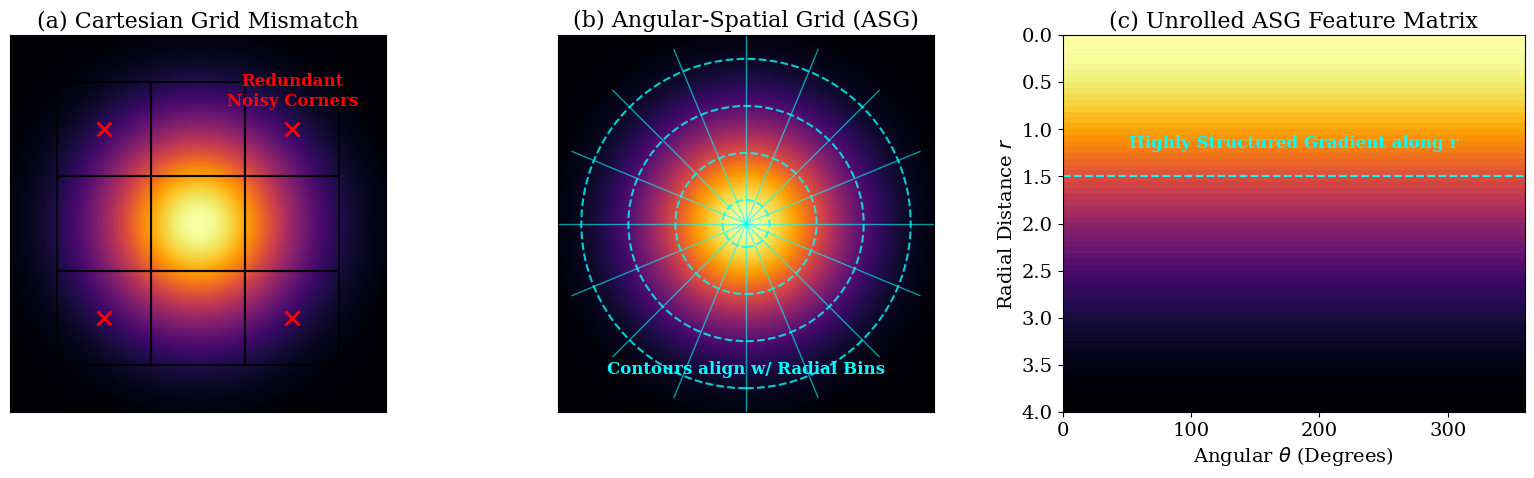

Source code (Python): (Note: this script raises an exception after producing the figure.)
import numpy as np
import matplotlib
matplotlib.use('Agg') # Use non-interactive backend
import matplotlib.pyplot as plt
from matplotlib.patches import Rectangle, Circle
from matplotlib.gridspec import GridSpec
import os

# ==========================================
# 1. 模拟红外目标的高斯生成函数
# ==========================================
def gaussian_2d(x, y, x0=0, y0=0, sigma_x=1.5, sigma_y=1.5, A=1.0):
    return A * np.exp(-0.5 * (((x - x0) / sigma_x)**2 + ((y - y0) / sigma_y)**2))

# 创建坐标系
x = np.linspace(-4, 4, 300)
y = np.linspace(-4, 4, 300)
X, Y = np.meshgrid(x, y)
Z = gaussian_2d(X, Y)

# ==========================================
# 2. 设置 IEEE 期刊风格的基础作图参数
# ==========================================
plt.rcParams.update({
    'font.family': 'serif',
    'font.size': 14,
    'axes.labelsize': 14,
    'axes.titlesize': 16,
    'legend.fontsize': 12,
})

fig = plt.figure(figsize=(16, 5))
gs = GridSpec(1, 3, figure=fig, width_ratios=[1, 1, 1])

# ==========================================
# Subplot 1: 笛卡尔坐标系的冗余 (Cartesian Misalignment)
# ==========================================
ax1 = fig.add_subplot(gs[0, 0], aspect='equal')
ax1.imshow(Z, extent=[-4, 4, -4, 4], origin='lower', cmap='inferno')
ax1.set_title('(a) Cartesian Grid Mismatch')
ax1.set_xticks([])
ax1.set_yticks([])

# 绘制 3x3 的方形网格
grid_size = 2
for i in range(-1, 2):
    for j in range(-1, 2):
        rect = Rectangle((i*grid_size - grid_size/2, j*grid_size - grid_size/2), 
                         grid_size, grid_size, linewidth=1.5, edgecolor='black', facecolor='none', alpha=0.8)
        ax1.add_patch(rect)
        
        # 标出冗余的角落
        if i != 0 and j != 0:
            ax1.scatter(i*grid_size, j*grid_size, color='red', marker='x', s=100, linewidths=2)
            
# 添加文字标注
ax1.text(2, 2.5, 'Redundant\nNoisy Corners', color='red', weight='bold', fontsize=12, ha='center')

# ==========================================
# Subplot 2: 角向-空间网格的契合 (ASG Alignment)
# ==========================================
ax2 = fig.add_subplot(gs[0, 1], aspect='equal')
ax2.imshow(Z, extent=[-4, 4, -4, 4], origin='lower', cmap='inferno')
ax2.set_title('(b) Angular-Spatial Grid (ASG)')
ax2.set_xticks([])
ax2.set_yticks([])

# 绘制同心圆 (Radial Bins)
for r in [0.5, 1.5, 2.5, 3.5]:
    circle = Circle((0, 0), r, color='cyan', fill=False, linewidth=1.5, alpha=0.8, linestyle='--')
    ax2.add_patch(circle)

# 绘制放射线 (Angular Bins)
for angle in np.linspace(0, 2*np.pi, 16, endpoint=False):
    dx = 4 * np.cos(angle)
    dy = 4 * np.sin(angle)
    ax2.plot([0, dx], [0, dy], color='cyan', linewidth=1, alpha=0.6)

# 等高线完美契合标注
ax2.text(0, -3.2, 'Contours align w/ Radial Bins', color='cyan', weight='bold', fontsize=12, ha='center')

# ==========================================
# Subplot 3: 极坐标系下的特征转换展开 (Unrolled Feature)
# ==========================================
ax3 = fig.add_subplot(gs[0, 2])

# 转换到 r-theta 空间
theta = np.linspace(0, 2*np.pi, 128)
r = np.linspace(0, 4, 64)
Theta, R = np.meshgrid(theta, r)
# 利用变换 X = R*cos(Theta), Y = R*sin(Theta) 计算高斯值
Z_polar = gaussian_2d(R * np.cos(Theta), R * np.sin(Theta))

# 绘制展开后的图
im3 = ax3.imshow(Z_polar, extent=[0, 360, 4, 0], origin='upper', cmap='inferno', aspect='auto')
ax3.set_title('(c) Unrolled ASG Feature Matrix')
ax3.set_xlabel(r'Angular $\theta$ (Degrees)')
ax3.set_ylabel(r'Radial Distance $r$')

# 标注规整性
ax3.axhline(y=1.5, color='cyan', linestyle='--', linewidth=1.5)
ax3.text(180, 1.2, 'Highly Structured Gradient along r', color='cyan', weight='bold', fontsize=12, ha='center')

plt.tight_layout()

# Save the figure
output_dir = os.path.dirname(os.path.abspath(__file__))
pdf_path = os.path.join(output_dir, 'asg_motivation.pdf')
png_path = os.path.join(output_dir, 'asg_motivation.png')

plt.savefig(pdf_path, dpi=300, bbox_inches='tight')
plt.savefig(png_path, dpi=300, bbox_inches='tight')

print(f"Figures saved successfully to:\n- {pdf_path}\n- {png_path}")
